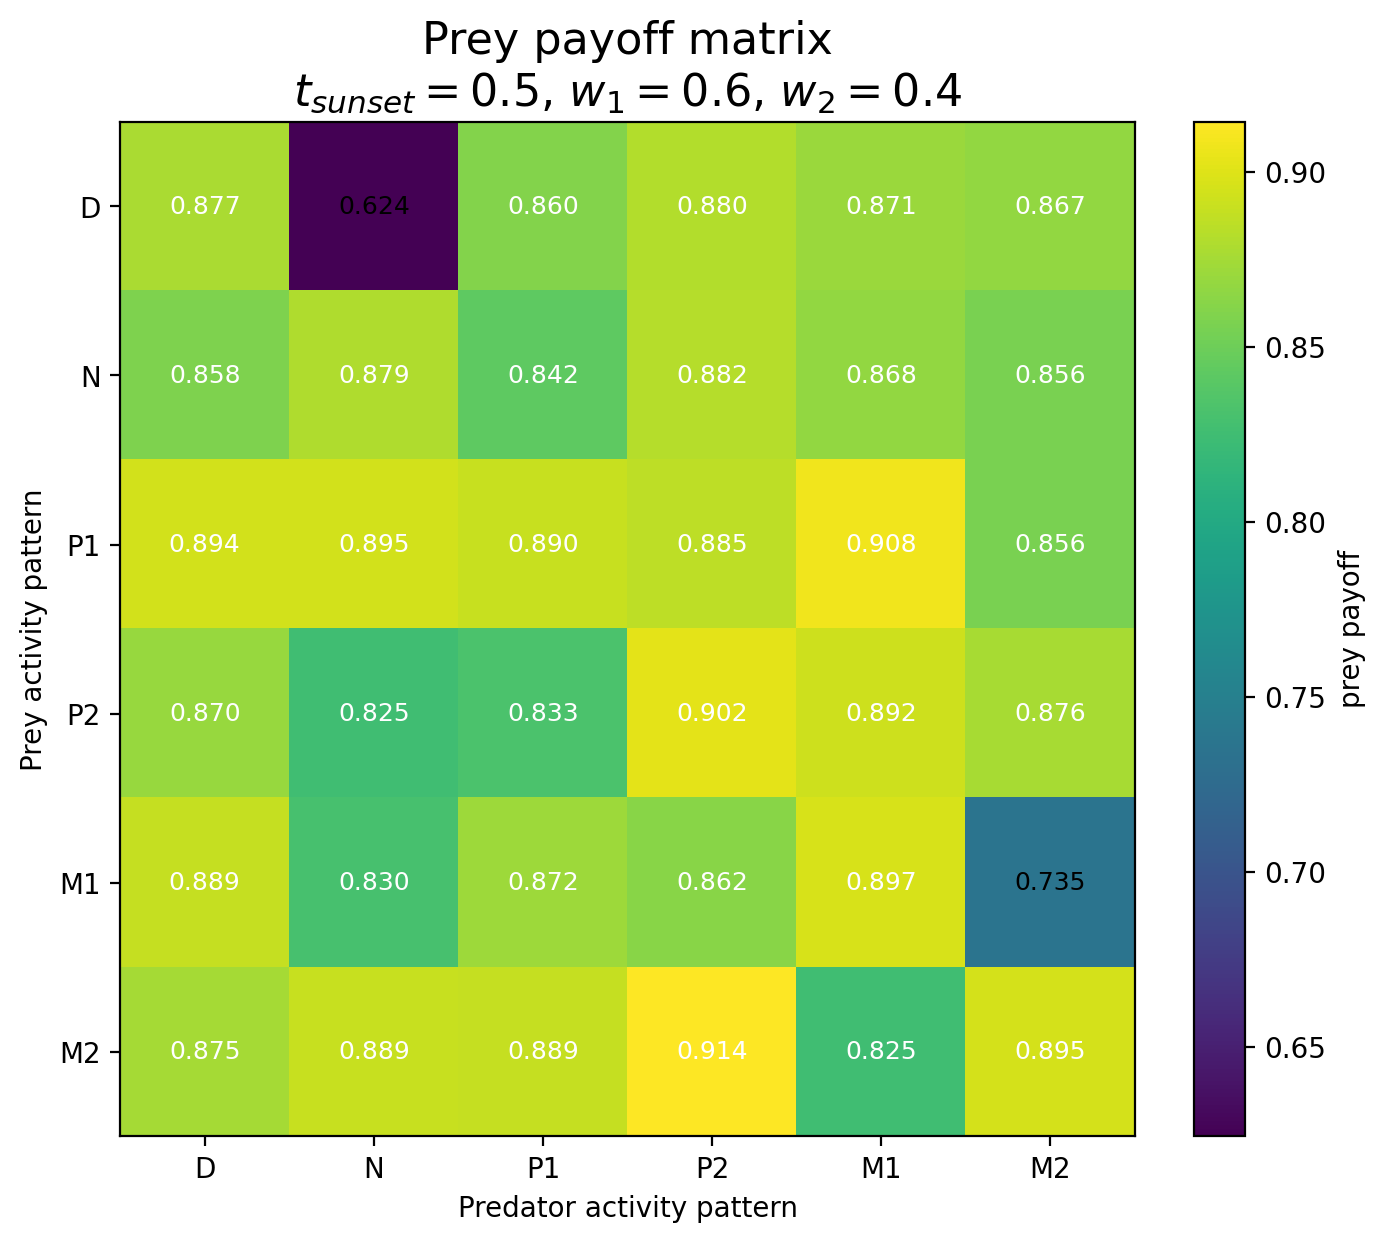

The table this chart was drawn from, first rows:
Prey / Predator, D, N, P1, P2, M1, M2
D, 0.8774, 0.6244, 0.8601, 0.8805, 0.8708, 0.8672
N, 0.858, 0.8793, 0.8421, 0.8824, 0.8677, 0.8555
P1, 0.8944, 0.895, 0.89, 0.8855, 0.908, 0.8556
P2, 0.8699, 0.825, 0.8326, 0.902, 0.892, 0.8765
M1, 0.889, 0.83, 0.872, 0.8623, 0.8968, 0.7354
M2, 0.8751, 0.8894, 0.8889, 0.9142, 0.8253, 0.895
